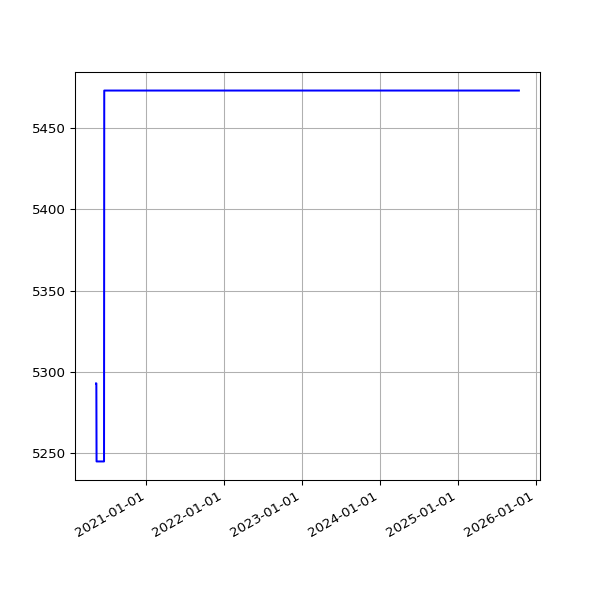

Source data for this figure (header and first rows):
date, value
2020-05-10 14:57:50 +0100, 5293
2020-05-11 14:58:37 +0100, 5293
2020-05-12 14:59:51 +0100, 5245
2020-05-13 15:05:42 +0100, 5245
2020-05-14 15:08:14 +0100, 5245
2020-05-15 15:05:09 +0100, 5245
2020-05-16 15:01:11 +0100, 5245
2020-05-17 14:52:59 +0100, 5245
2020-05-18 14:59:10 +0100, 5245
2020-05-19 15:25:51 +0100, 5245
2020-05-20 14:56:45 +0100, 5245
2020-05-21 14:57:19 +0100, 5245
2020-05-22 14:54:52 +0100, 5245
2020-05-23 14:53:52 +0100, 5245
2020-05-24 14:51:52 +0100, 5245
2020-05-25 14:55:26 +0100, 5245
2020-05-26 14:58:58 +0100, 5245
2020-05-27 14:59:15 +0100, 5245
2020-05-28 15:39:35 +0100, 5245
2020-05-29 14:54:04 +0100, 5245
2020-05-30 14:53:12 +0100, 5245
2020-05-31 14:54:20 +0100, 5245
2020-06-01 14:58:22 +0100, 5245
2020-06-02 15:07:51 +0100, 5245
2020-06-03 14:51:31 +0100, 5245
2020-06-04 15:01:11 +0100, 5245
2020-06-05 14:53:17 +0100, 5245
2020-06-06 15:15:26 +0100, 5245
2020-06-07 15:20:09 +0100, 5245
2020-06-08 15:34:08 +0100, 5245
2020-06-09 15:19:06 +0100, 5245
2020-06-10 15:20:14 +0100, 5245
2020-06-11 15:23:33 +0100, 5245
2020-06-12 15:23:47 +0100, 5245
2020-06-13 15:29:11 +0100, 5245
2020-06-14 15:22:48 +0100, 5245
2020-06-15 15:23:45 +0100, 5245
2020-06-16 15:22:30 +0100, 5245
2020-06-17 15:31:42 +0100, 5473
2020-06-18 15:16:50 +0100, 5473
2020-06-19 15:20:33 +0100, 5473
2020-06-20 15:25:09 +0100, 5473
2020-06-21 15:27:46 +0100, 5473
2020-06-22 15:22:15 +0100, 5473
2020-06-23 15:21:49 +0100, 5473
2020-06-24 15:28:24 +0100, 5473
2020-06-25 15:25:21 +0100, 5473
2020-06-26 15:13:35 +0100, 5473
2020-06-27 15:24:59 +0100, 5473
2020-06-28 15:10:58 +0100, 5473
2020-06-29 15:11:08 +0100, 5473
2020-06-30 15:21:27 +0100, 5473
2020-07-01 15:18:58 +0100, 5473
2020-07-02 15:18:19 +0100, 5473
2020-07-03 15:08:38 +0100, 5473
2020-07-04 15:10:00 +0100, 5473
2020-07-05 15:07:03 +0100, 5473
2020-07-06 15:09:49 +0100, 5473
2020-07-07 15:16:50 +0100, 5473
2020-07-08 15:12:56 +0100, 5473
... 1,435 more rows
